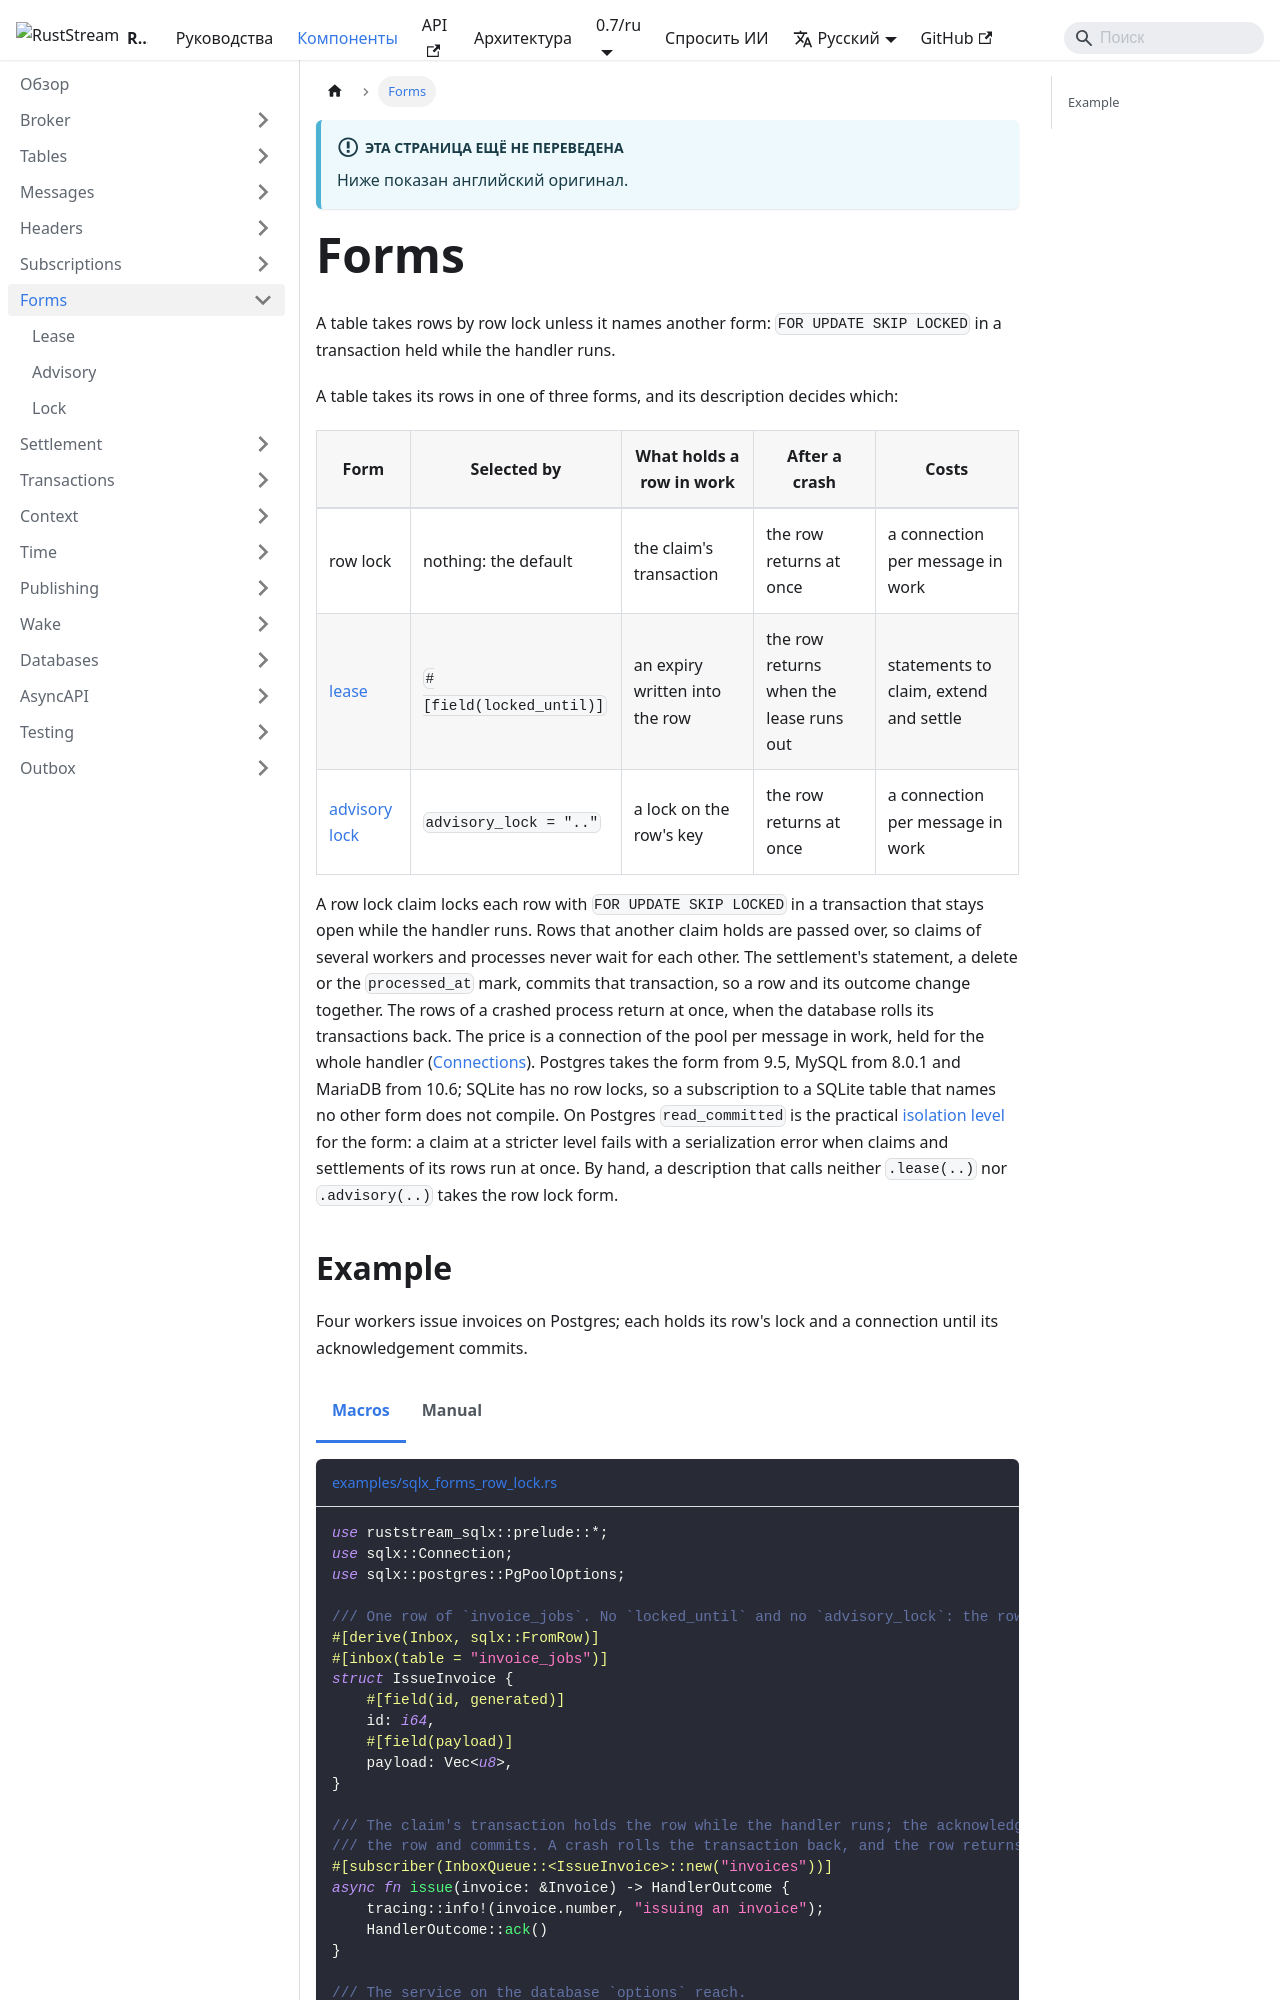

repository: powersemmi/ruststream-sqlx · page: 0.7/ru/components/forms/index.html · generator: docusaurus

---
title: Forms
description: "A table takes rows by row lock unless it names another form: FOR UPDATE SKIP LOCKED in a transaction held while the handler runs."
---

import Tabs from '@theme/Tabs';
import TabItem from '@theme/TabItem';
